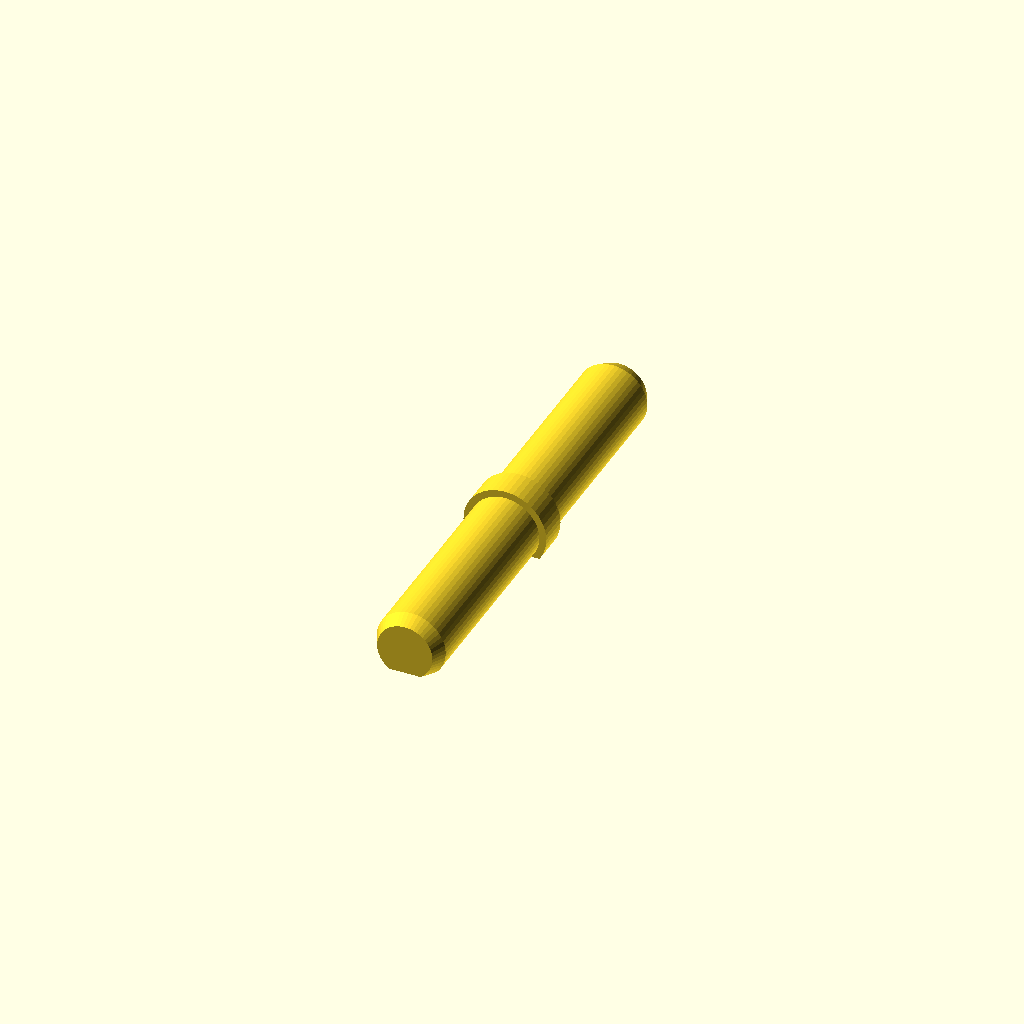
Cell 1: rendered with the file's own defaults.
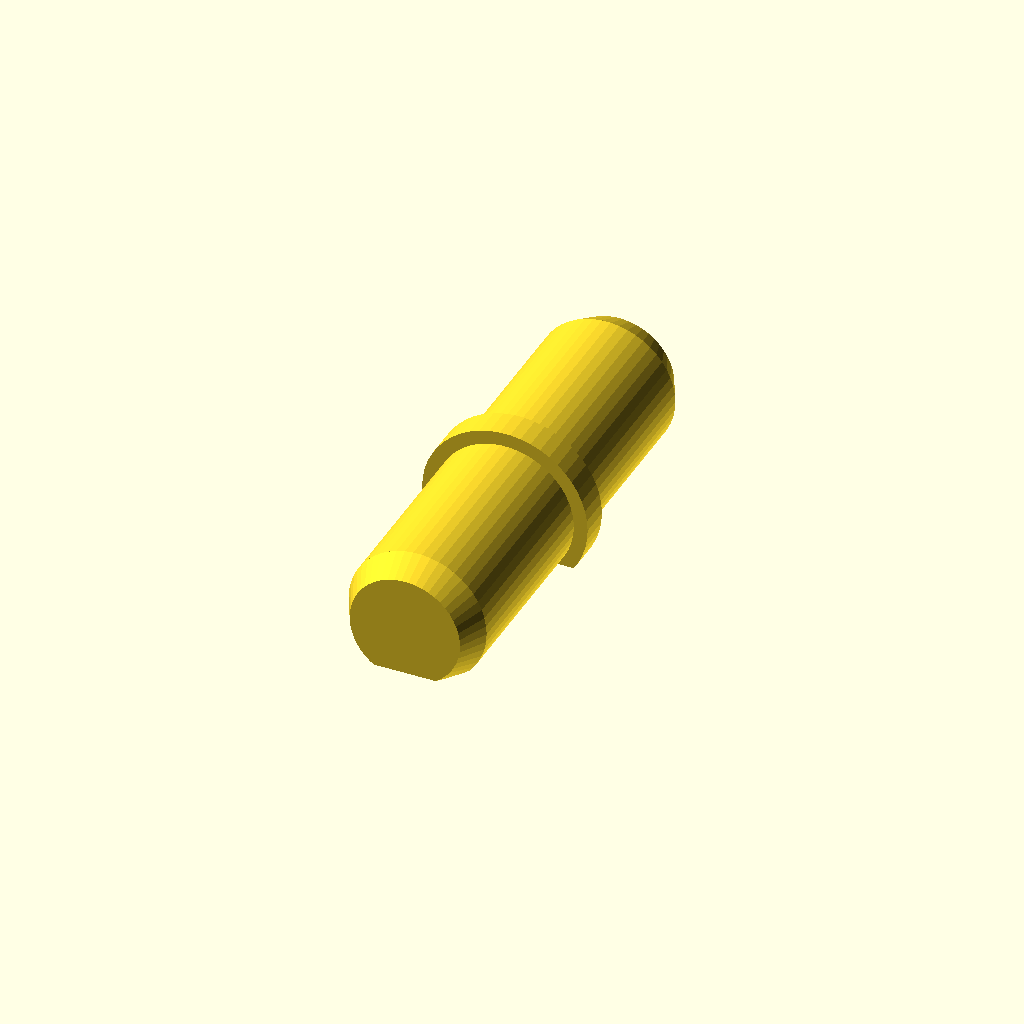
Cell 2: the same model with pinDia = 9.
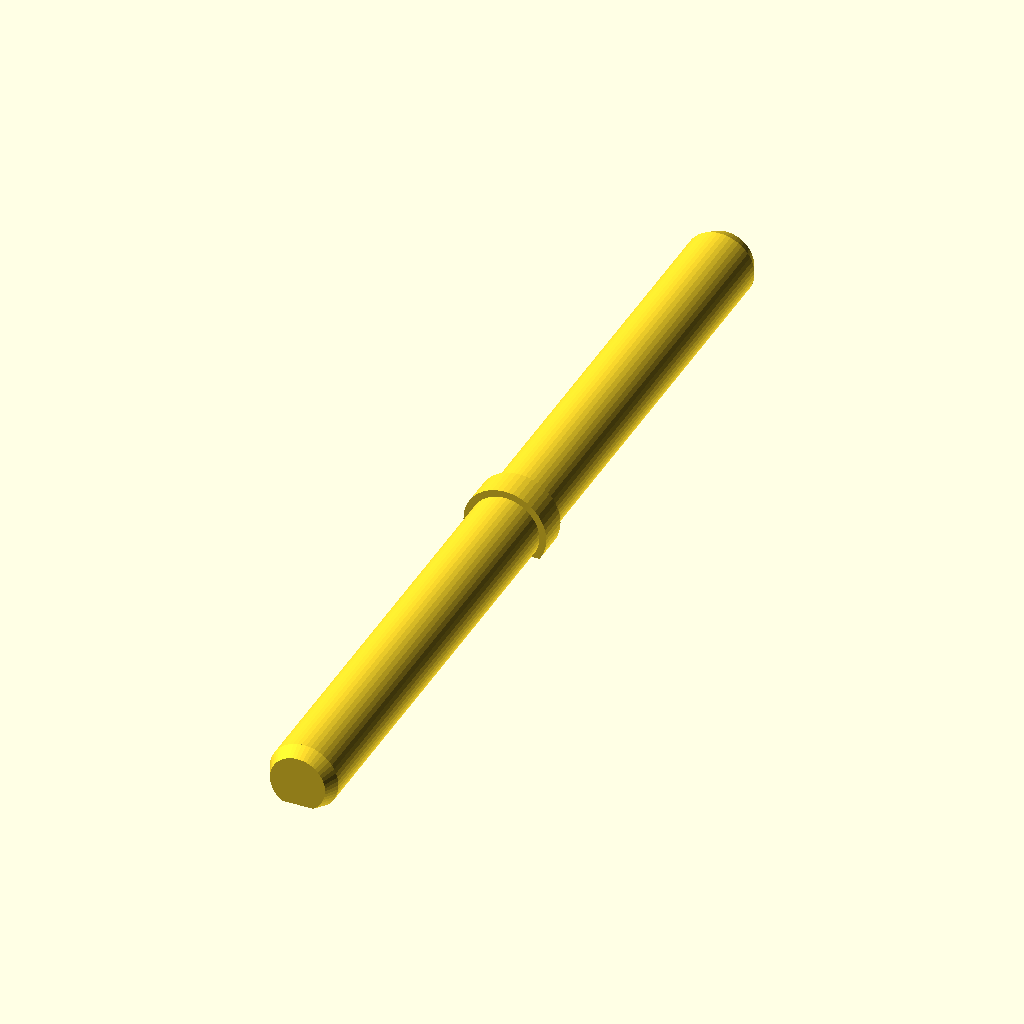
Cell 3: the same model with pinLen = 60.
One fixed orthographic camera (rotation 55°, 0°, 25°; colour scheme Cornfield) for every cell.
The OpenSCAD source (ClockClockMECH/JigPin.scad):
$fn=50;

pinDia=4.5;
pinLen=30;

difference(){
  translate([0,0,pinDia*0.33]) rotate([90,0,0]){
    cylinder(d=pinDia,h=pinLen-pinDia*0.4,center=true);
    cylinder(d=pinDia*1.2,h=2,center=true);
    translate([0,0,pinLen/2-pinDia*0.2]) cylinder(d1=pinDia,d2=pinDia*0.8,h=pinDia*0.2);
    mirror([0,0,1]) translate([0,0,pinLen/2-pinDia*0.2]) cylinder(d1=pinDia,d2=pinDia*0.8,h=pinDia*0.2);
  }
  
  translate([0,0,-pinDia/2]) cube([pinDia*1.2,pinLen+0.1,pinDia],true); 
}
Customizer parameters (derived from the source; name, type, default, range or options):
pinDia: number, default 4.5
pinLen: number, default 30
